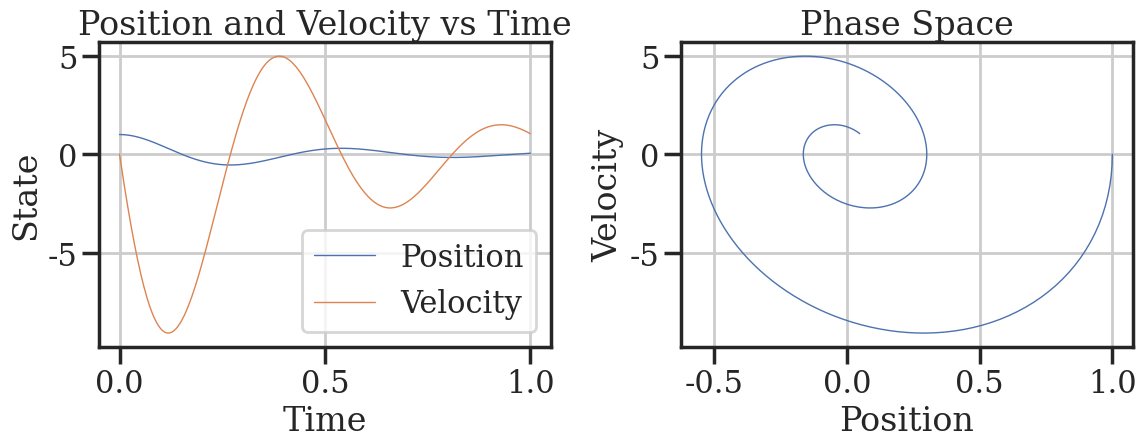
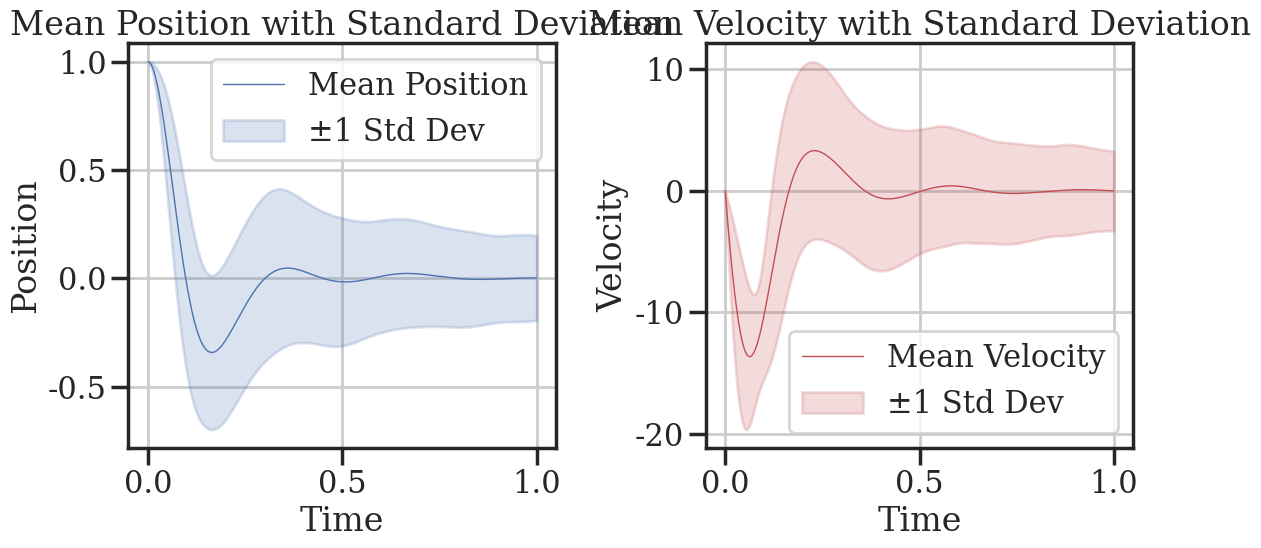

Generate these figures, in order, with matplotlib:
#%%
import numpy as np
from scipy.integrate import solve_ivp
import matplotlib.pyplot as plt
from matplotlib.animation import FuncAnimation
import matplotlib as mpl
import seaborn as sb
sb.set_theme(context='poster', 
             style='ticks',
             font='sans-serif', 
             font_scale=1, 
             color_codes=True, 
             rc={"lines.linewidth": 1})
mpl.rcParams['savefig.facecolor'] = 'w'
plt.rcParams['font.family'] = 'serif'
plt.rcParams['mathtext.fontset'] = 'dejavuserif'
plt.rcParams['savefig.bbox'] = 'tight'


# Define the mass-spring-damper system
def mass_spring_damper_system(t, y, m=1.0, k=10.0, c=0.5):
    """
    Mass-spring-damper system.

    Parameters:
    - t: time (not used explicitly but required by solve_ivp)
    - y: state vector [position, velocity]
    - m: mass
    - k: spring constant
    - c: damping coefficient
    
    Returns:
    - dydt: derivatives [velocity, acceleration]
    """
    x, v = y
    # From F = ma: m*a + c*v + k*x = 0
    # a = -(c/m)*v - (k/m)*x
    acceleration = -(c/m)*v - (k/m)*x
    return [v, acceleration]

# Function to generate trajectories
def generate_trajectories(batch_size=64, time_steps=1000, t_span=[0, 10], 
                          x_0=-1, v_0=1,
                          m_range=(0.5, 1.5), k_range=(5, 15), c_range=(0.1, 1.0),
                          ):
    """
    Generate trajectories for different initial conditions.
    
    Parameters:
    - batch_size: number of different physical parameter sets
    - time_steps: number of time steps in each trajectory
    - t_span: time span [t_start, t_end]
    - x_0: initial position
    - v_0: initial velocity
    - m_range: range for mass
    - k_range: range for spring constant
    - c_range: range for damping coefficient

    Returns:
    - trajectories: numpy array of shape (batch_size, time_steps, 2)
    - t: time points
    """


    # Create time points
    t = np.linspace(t_span[0], t_span[1], time_steps)
    
    # Initialize trajectories array
    trajectories = np.zeros((batch_size, time_steps, 2))
    
    # Generate random initial condition

    initial_ms = np.random.uniform(m_range[0], m_range[1], batch_size)
    initial_ks = np.random.uniform(k_range[0], k_range[1], batch_size)
    initial_cs = np.random.uniform(c_range[0], c_range[1], batch_size)

    # Solve ODEs for each initial condition
    for i in range(batch_size):
        y0 = [x_0, v_0]  # Initial state [position, velocity]
        m = initial_ms[i]
        k = initial_ks[i]
        c = initial_cs[i]

        # Solve the ODE
        sol = solve_ivp(
            lambda t, y: mass_spring_damper_system(t, y, m, k, c),
            t_span,
            y0,
            method='RK45',
            t_eval=t
        )

        # Store the trajectory
        trajectories[i, :, 0] = sol.y[0]  # Position
        trajectories[i, :, 1] = sol.y[1]  # Velocity

    return trajectories, t

# Plot and visualize a single trajectory
def visualize_trajectory(trajectory, t, save_gif=False, filename="mass_spring_damper.gif", fps=30):
    """
    Visualize a trajectory and optionally save as a GIF.
    
    Parameters:
    - trajectory: single trajectory of shape (time_steps, 2)
    - t: time points
    - save_gif: flag to save animation as GIF
    - filename: name of the GIF file
    - fps: frames per second for the GIF
    """
    # Create phase space plot (position vs. velocity)
    plt.figure(figsize=(12, 5))
    
    plt.subplot(1, 2, 1)
    plt.plot(t, trajectory[:, 0], label='Position')
    plt.plot(t, trajectory[:, 1], label='Velocity')
    plt.xlabel('Time')
    plt.ylabel('State')
    plt.title('Position and Velocity vs Time')
    plt.legend()
    plt.grid(True)
    
    plt.subplot(1, 2, 2)
    plt.plot(trajectory[:, 0], trajectory[:, 1])
    plt.xlabel('Position')
    plt.ylabel('Velocity')
    plt.title('Phase Space')
    plt.grid(True)
    
    plt.tight_layout()
    # plt.show()  # Commented out for non-interactive execution
    
    if save_gif:
        # Create animation
        fig, ax = plt.subplots(figsize=(6, 6))
        ax.set_xlim([min(trajectory[:, 0]) - 0.5, max(trajectory[:, 0]) + 0.5])
        ax.set_ylim([min(trajectory[:, 1]) - 0.5, max(trajectory[:, 1]) + 0.5])
        ax.set_xlabel('Position')
        ax.set_ylabel('Velocity')
        ax.set_title('Mass-Spring-Damper System Phase Space')
        ax.grid(True)
        
        line, = ax.plot([], [], 'r-', lw=2)
        point, = ax.plot([], [], 'bo', ms=6)
        
        def init():
            line.set_data([], [])
            point.set_data([], [])
            return line, point
        
        def animate(i):
            line.set_data(trajectory[:i+1, 0], trajectory[:i+1, 1])
            point.set_data(trajectory[i, 0], trajectory[i, 1])
            return line, point

        anim = FuncAnimation(fig, animate, frames=len(t), 
                             init_func=init, blit=True, interval=1000/fps)

        # Save animation
        anim.save(filename, writer='pillow', fps=fps)
        plt.close()
        print(f"GIF saved as {filename}")

# Main function
def main():
    # Set random seed for reproducibility
    np.random.seed(42)
    train = False

    # Generate trajectories
    if train:
        trajectories, t = generate_trajectories(batch_size=20480, time_steps=256, t_span=[0, 1], x_0=1., v_0=-0.0,
                                                m_range=(0.02, 0.04), k_range=(4, 16), c_range=(0.01, 0.2))
    else:
        trajectories, t = generate_trajectories(batch_size=2048*2, time_steps=256, t_span=[0, 1], x_0=1., v_0=-0.0,
                                                m_range=(0.01, 0.05), k_range=(2, 18), c_range=(0.01, 0.3))

    print(f"Generated trajectories shape: {trajectories.shape}")

    # Visualize one trajectory (e.g., the first one)
    visualize_trajectory(trajectories[16], t, save_gif=False)
    
    # Optional: Save the trajectories for ML training
    savefile = "train.npy" if train else "test.npy"
    np.save(savefile, trajectories)
    print("Trajectories saved to train.npy")

    # Plot some statistics
    plt.figure(figsize=(12, 6))

    # Plot mean and std of positions
    plt.subplot(1, 2, 1)
    mean_pos = np.mean(trajectories[:, :, 0], axis=0)
    std_pos = np.std(trajectories[:, :, 0], axis=0)
    plt.plot(t, mean_pos, 'b-', label='Mean Position')
    plt.fill_between(t, mean_pos - std_pos, mean_pos + std_pos, color='b', alpha=0.2, label='±1 Std Dev')
    plt.xlabel('Time')
    plt.ylabel('Position')
    plt.title('Mean Position with Standard Deviation')
    plt.legend()
    plt.grid(True)

    # Plot mean and std of velocities
    plt.subplot(1, 2, 2)
    mean_vel = np.mean(trajectories[:, :, 1], axis=0)
    std_vel = np.std(trajectories[:, :, 1], axis=0)
    plt.plot(t, mean_vel, 'r-', label='Mean Velocity')
    plt.fill_between(t, mean_vel - std_vel, mean_vel + std_vel, color='r', alpha=0.2, label='±1 Std Dev')
    plt.xlabel('Time')
    plt.ylabel('Velocity')
    plt.title('Mean Velocity with Standard Deviation')
    plt.legend()
    plt.grid(True)

    plt.tight_layout()
    # plt.show()  # Commented out for non-interactive execution

if __name__ == "__main__":
    main()
